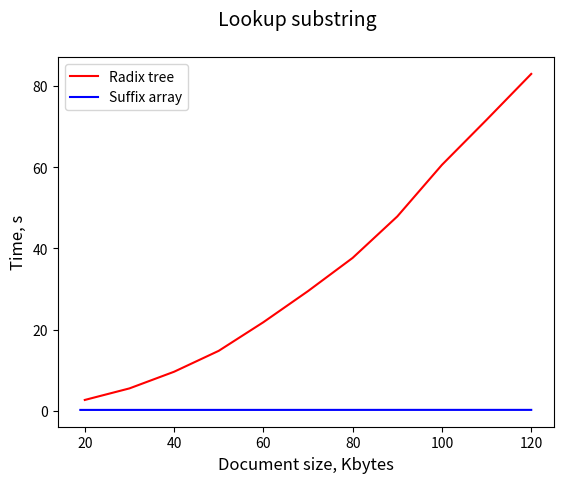

Write Python code to recreate this figure.
import matplotlib.pyplot as plt

radix_len = [120, 110, 100, 90, 80, 70, 60, 50, 40, 30, 20]
radix_time = [82.941, 71.651, 60.559, 47.864, 37.66, 29.485, 21.827, 14.785, 9.637, 5.537, 2.694]

suffix_len = [19, 24, 37, 52, 66, 81, 90, 120]
suffix_time = [0.241, 0.242, 0.244, 0.245, 0.246, 0.248, 0.250, 0.251]

fig, ax = plt.subplots()
fig.suptitle('Lookup substring', fontsize=14)

plt.xlabel('Document size, Kbytes', fontsize=12)
plt.ylabel('Time, s', fontsize=12)

ax.plot(radix_len, radix_time, c = 'r', label = 'Radix tree')
ax.plot(suffix_len, suffix_time, c = 'b', label = 'Suffix array')

ax.legend(loc ="upper left")
fig.savefig('radix.jpg')

plt.show()
